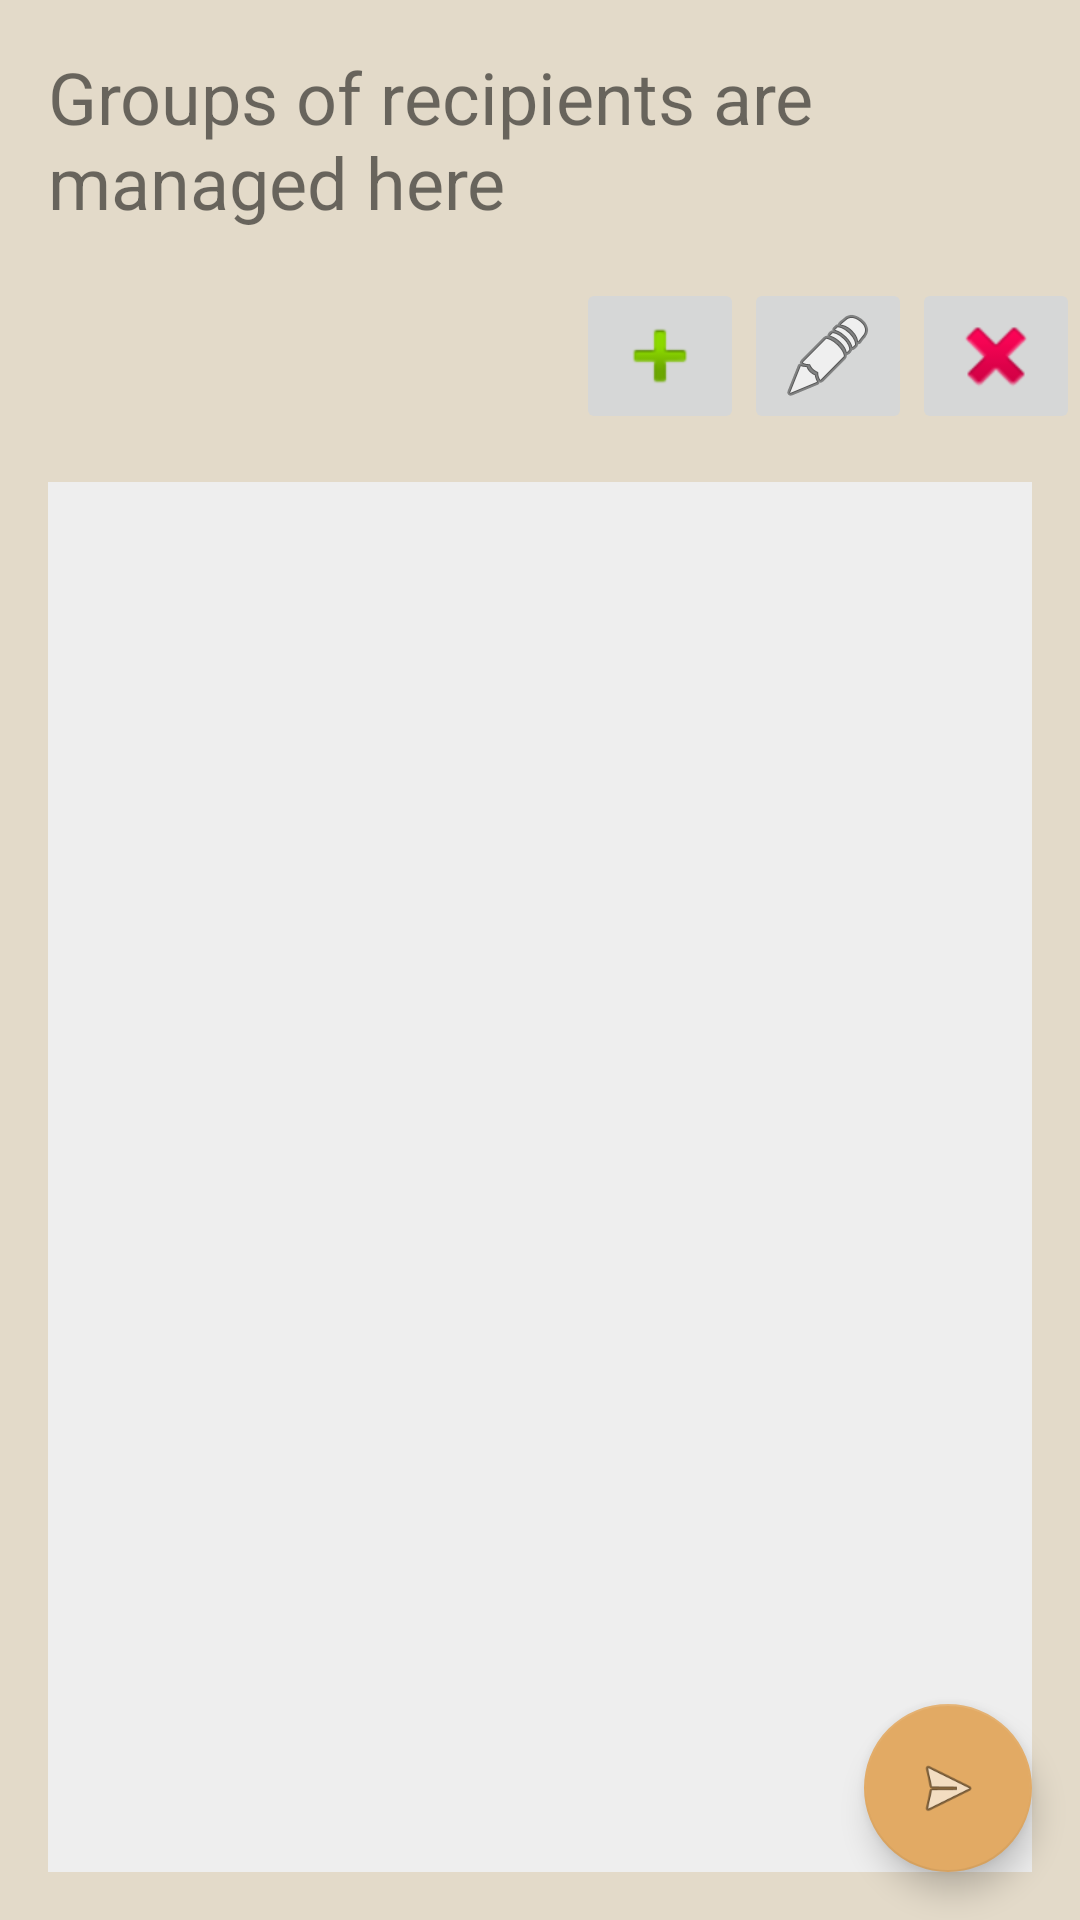

Layout XML and referenced resources for this Android screen:
<!-- AndroidManifest.xml: application theme AppTheme -->
<!-- res/layout/groups.xml -->
<?xml version="1.0" encoding="utf-8"?>
<RelativeLayout
    xmlns:android="http://schemas.android.com/apk/res/android"
    android:orientation="vertical"
    android:layout_width="match_parent"
    android:layout_height="match_parent"
    android:background="@color/white_bone"
    >

    <TextView
        android:id="@+id/not_done_tv"
        android:layout_width="wrap_content"
        android:layout_height="wrap_content"
        android:layout_alignParentTop="true"
        android:layout_centerHorizontal="true"
        android:textSize="24sp"
        android:layout_margin="@dimen/activity_vertical_margin"
        android:text="Groups of recipients are managed here"
        />

    <ImageButton
        android:id="@+id/groups_delete_butt"
        android:layout_width="wrap_content"
        android:layout_height="wrap_content"
        android:layout_below="@id/not_done_tv"
        android:layout_alignParentRight="true"
        android:src="@android:drawable/ic_delete"
        />

    <ImageButton
        android:id="@+id/groups_edit_butt"
        android:layout_width="wrap_content"
        android:layout_height="wrap_content"
        android:layout_below="@id/not_done_tv"
        android:layout_toLeftOf="@id/groups_delete_butt"
        android:src="@android:drawable/ic_menu_edit"
        />

    <ImageButton
        android:id="@+id/groups_add_butt"
        android:layout_width="wrap_content"
        android:layout_height="wrap_content"
        android:layout_below="@id/not_done_tv"
        android:layout_toLeftOf="@id/groups_edit_butt"
        android:src="@android:drawable/ic_input_add"
        />

    <ListView
        android:id="@+id/groups_lv"
        android:layout_width="match_parent"
        android:layout_height="match_parent"
        android:layout_below="@id/groups_add_butt"
        android:background="@color/light_gray"
        android:layout_margin="@dimen/activity_horizontal_margin"
        />


    
    <android.support.design.widget.FloatingActionButton
        android:id="@+id/groups_respond_fab"
        android:layout_width="wrap_content"
        android:layout_height="wrap_content"
        android:layout_alignParentBottom="true"
        android:layout_alignParentRight="true"
        android:layout_margin="@dimen/fab_margin"
        android:src="@android:drawable/ic_menu_send" />

</RelativeLayout>
<!-- resources referenced by this layout -->
<resources>
  <color name="light_gray">#eee</color>
  <color name="white_bone">#e3dac9</color>
  <dimen name="activity_horizontal_margin">16dp</dimen>
  <dimen name="activity_vertical_margin">16dp</dimen>
  <dimen name="fab_margin">16dp</dimen>
  <style name="AppTheme" parent="Theme.AppCompat.Light.DarkActionBar">
          
          <item name="colorPrimary">@color/colorPrimary</item>
          <item name="colorPrimaryDark">@color/colorPrimaryDark</item>
          <item name="colorAccent">@color/colorAccent</item>
      </style>
  <color name="colorPrimary">@color/palette2_primary</color>
  <color name="colorPrimaryDark">@color/palette2_primary_dark</color>
  <color name="colorAccent">@color/palette2_accent</color>
  <color name="palette2_primary">#058080</color>
  <color name="palette2_primary_dark">#044D65</color>
  <color name="palette2_accent">#e2aa64</color>
</resources>
